Run: headless pygame with SDL's dummy video driver; simulated clock (each Clock.tick advances the game by its frame time, no real sleeping); random seed 0; keys injected as events and as key.get_pressed() state; no mouse input.
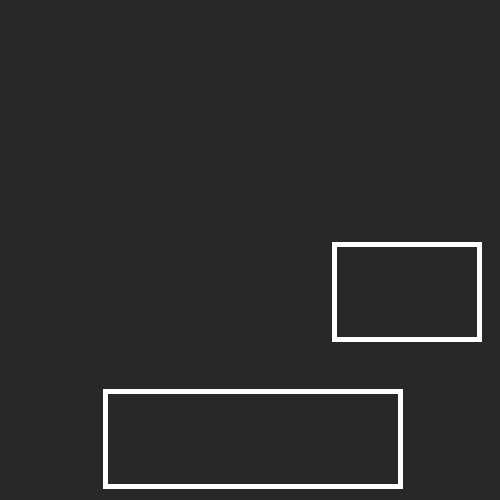
Frame 1 of 4 · flips 1–60 · no input
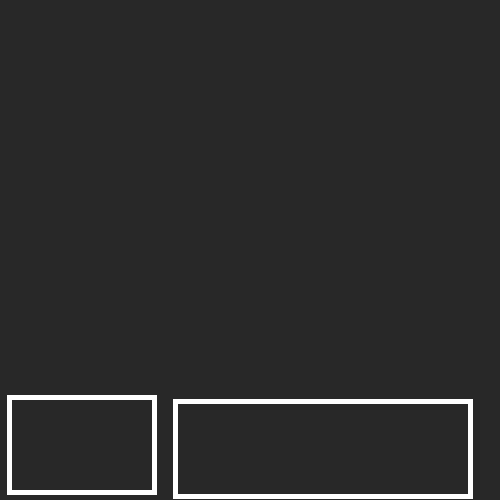
Frame 2 of 4 · flips 61–180 · tapped SPACE, RETURN · held RIGHT (→), D
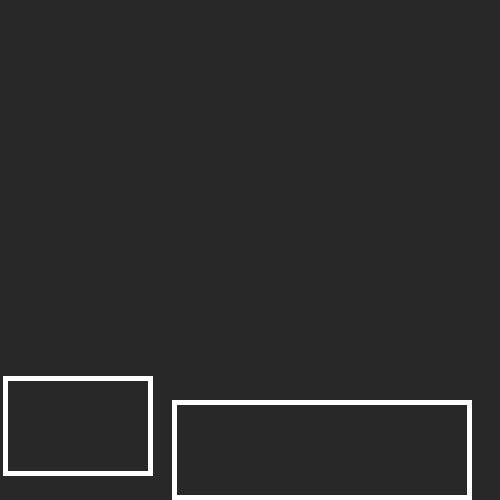
Frame 3 of 4 · flips 181–300 · held DOWN (↓), S
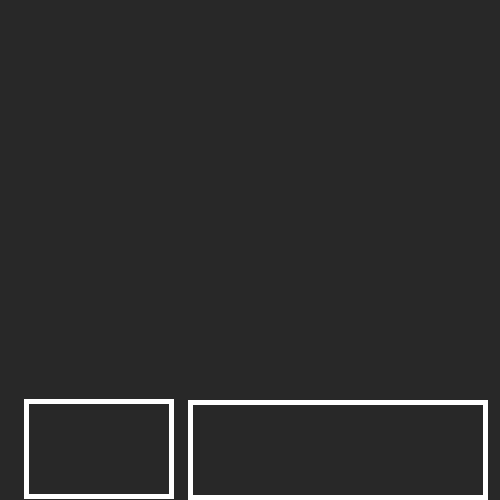
Frame 4 of 4 · flips 301–420 · held LEFT (←), A, UP (↑), W

The pygame program that drew these frames:

import pygame
import random

class Main:
    def __init__(self):
        pygame.init()
        self.screen = pygame.display.set_mode((500, 500), pygame.RESIZABLE)
        self.cloc = pygame.time.Clock()
        self.goinmg = True
        self.dudes = []
        self.Width = self.screen.get_width()
        self.Height = self.screen.get_height()
        self.PrevW = self.screen.get_width()
        self.PrevH = self.screen.get_height()

        self.VeloY = 0
        self.VeloX = 0
        self.elast= -0.75
        for i in range(0):
            self.MakeObj(random.randint(10, 150), random.randint(10, 150), random.randint(0, self.Width), random.randint(0, self.Height), i)

        self.MakeObj(150, 100, 0,0, 10)
        #self.MakeObj(100, 150, 300, 0, 20)
        self.MakeObj(300, 100, 0, 300, 10)


        self.ITGOES()
    def MakeObj(self, sizX, sizY, x, y, num):
        self.dudes.append(Object(self,sizX, sizY,x,y, num))
        
    def ITGOES(self):
        tick = 0
        while self.goinmg:
            for event in pygame.event.get():
                if event.type == pygame.QUIT:
                    self.goinmg = 0
            self.Width = self.screen.get_width()
            self.Height = self.screen.get_height()
            self.CheckCollide()
            for dud in self.dudes:
                dud.Update()

            self.screen.fill((40,40,40))
            for dud in self.dudes:
                dud.Draw()
            pygame.display.flip()

            tick+=1
            if tick >= 60: 
                tick = 0

            self.cloc.tick(60)

        else:
            pygame.quit()
    def Collision(self, a, b):
        return(a.x -a.RadiX < b.x + b.RadiX and 
               a.x + a.RadiX > b.x - b.RadiX and 
               a.y - a.RadiY < b.y + b.RadiY and 
               a.y + a.RadiY > b.y - b.RadiY)
    
    def CheckCollide(self):
        for i in range(len(self.dudes)):
            for j in range(i+1, len(self.dudes)):
                a= self.dudes[i]
                b = self.dudes[j]
                if self.Collision(a,b):
                    self.MakeBoing(a,b)
                    

    def MakeBoing(self, a, b):
        overlapX = min(a.x + a.RadiX, b.x+ b.RadiX) - max(a.x - a.RadiX, b.x - b.RadiX)
        overlapY = min(a.y + a.RadiY, b.y+ b.RadiY) - max(a.y - a.RadiY, b.y - b.RadiY)
        aX = a.x
        bX = b.x
        axR = a.RadiX
        bxR = b.RadiX
        axV = a.VeloX
        bxV = b.VeloX

        aY = a.y
        bY = b.y
        ayR = a.RadiY
        byR = b.RadiY
        ayV = a.VeloY
        byV = b.VeloY
        
        if overlapX < overlapY:
            a.CollidedX(bX, bxR, bxV)
            b.CollidedX(aX, axR, axV)
            
        else:
            a.CollidedY(bY, byR, byV)
            b.CollidedY(aY, ayR, ayV)
            
class Object:
    def __init__(self, pops, sizX, sizY, x, y, VeloX):
        self.parent = pops
        self.im = pygame.Surface((sizX, sizY), pygame.SRCALPHA)
        #self.im.fill((40,40,40))
        self.obj = self.im.get_rect()
        pygame.draw.rect(self.im, (255,255,255), self.obj, width=5)
        self.RadiX = sizX/2
        self.RadiY = sizY/2
        
        self.x = x + self.RadiX
        self.y = y + self.RadiY
        
        
        self.obj.center = (self.x, self.y)
        self.VeloX = VeloX
        self.VeloY = 0

        self.mass = 1

        self.Movable = True
        self.grounded= False
        self.elastic = True

        if self.y >= self.parent.Height - self.RadiY:
            self.grounded = True
        
    def Update(self):
        if self.Movable:
            if self.y >= self.parent.Height - self.RadiY:
                self.grounded = True
            else:
                self.grounded = False

        
            if self.x >= self.parent.Width - self.RadiX:
                self.VeloX *= self.parent.elast
                

            elif self.x <= self.RadiX:
                self.VeloX *= self.parent.elast
            if self.y <= self.RadiY:
                self.VeloY *= self.parent.elast
        
            if self.grounded:
                self.VeloY *= self.parent.elast
                
            else:
                self.accel(9.8)

            if self.x + self.RadiX >= self.parent.Width:
                self.x = self.parent.Width - self.RadiX
            elif self.x - self.RadiX < 0:
                self.x = self.RadiX

            if self.y < self.RadiY:
                self.y = self.RadiY
            elif self.y+ self.RadiY > self.parent.Height:
                self.y = self.parent.Height - self.RadiY

            self.x += self.VeloX
            self.y += self.VeloY


            self.obj.center = (self.x, self.y)

    def CollidedX(self, colliderX, colliderRad, ColliderVelo):
        if self.x > colliderX:
            self.x = colliderX + colliderRad + self.RadiX
        else:
            self.x = colliderX - colliderRad - self.RadiX
        self.VeloX = self.Bounce(self.VeloX, ColliderVelo, 1,1)
        self.VeloX *= -self.parent.elast

    def CollidedY(self, colliderY, colliderRad, ColliderVelo):
        if self.y > colliderY:
            self.y = colliderY + colliderRad + self.RadiY +1
        else:
            self.y = colliderY - colliderRad - self.RadiY -1
        self.VeloY = self.Bounce(self.VeloY, ColliderVelo, 1,1)
        self.VeloY *= -self.parent.elast

    def Bounce(self, Velo1, Velo2, mass, mass2):
            return  Velo2
    def accel(self, ac):
        self.VeloY = self.VeloY + ac*(1/60)

    def Draw(self):
        self.parent.screen.blit(self.im, self.obj)

main = Main()
